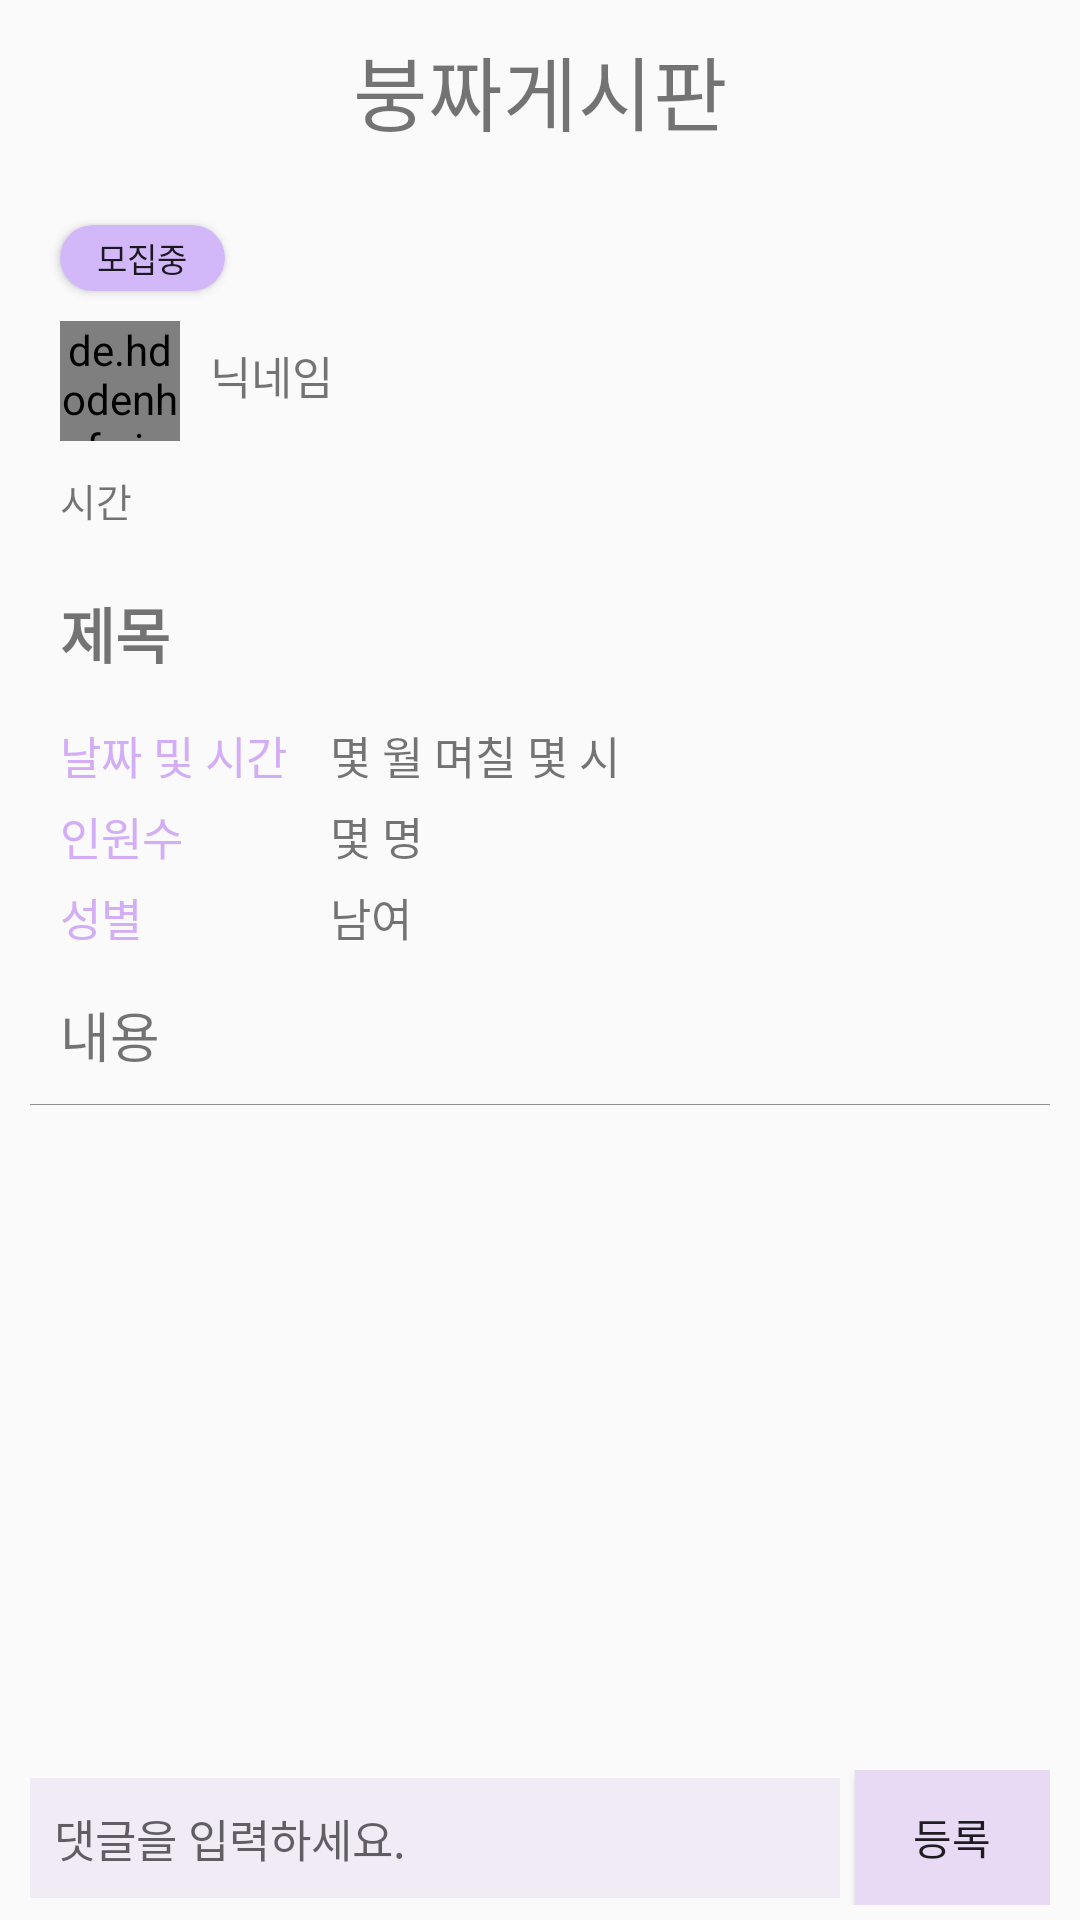

Android layout source for this screen:
<!-- AndroidManifest.xml: application theme Theme.GraduProject -->
<!-- res/layout/activity_write_detail.xml -->
<?xml version="1.0" encoding="utf-8"?>
<LinearLayout xmlns:android="http://schemas.android.com/apk/res/android"
    xmlns:app="http://schemas.android.com/apk/res-auto"
    xmlns:tools="http://schemas.android.com/tools"
    android:layout_width="match_parent"
    android:layout_height="match_parent"
    tools:context=".writeDetail"
    android:orientation="vertical">
    <TextView
        android:layout_width="match_parent"
        android:layout_height="60dp"
        android:text="붕짜게시판"
        android:textSize="27sp"
        android:gravity="center"
        android:layout_marginBottom="10dp"/>

    <ScrollView
        android:layout_width="match_parent"
        android:layout_height="0dp"
        android:layout_weight="1"
        android:fillViewport="true">
        <LinearLayout
            android:layout_width="match_parent"
            android:layout_height="wrap_content"
            android:orientation="vertical">
            <Button
                android:id="@+id/detailIng"
                android:layout_width="55dp"
                android:layout_height="22dp"
                android:text="모집중"
                android:layout_marginStart="20dp"
                android:textSize="11sp"
                android:background="@drawable/btn_shape_purple"
                android:layout_marginTop="5dp"/>

            <Button
                android:id="@+id/detailClose"
                android:layout_width="55dp"
                android:layout_height="22dp"
                android:text="모집완료"
                android:layout_marginStart="20dp"
                android:textSize="11sp"
                android:visibility="gone"
                android:background="@drawable/btn_shape"/>

            <LinearLayout
                android:layout_width="wrap_content"
                android:layout_height="wrap_content"
                android:orientation="horizontal"
                android:layout_marginLeft="20dp">
                <de.hdodenhof.circleimageview.CircleImageView
                    android:id="@+id/detailImage"
                    xmlns:app="http://schemas.android.com/apk/res-auto"
                    android:layout_width="40dp"
                    android:layout_height="40dp"
                    android:layout_marginTop="10dp"
                    android:src="@drawable/no_profile_image"
                    app:civ_border_width="0dp"
                    android:layout_marginBottom="10dp"/>
                <TextView
                    android:id="@+id/detailWriter"
                    android:layout_width="wrap_content"
                    android:layout_height="wrap_content"
                    android:text="닉네임"
                    android:textSize="15sp"
                    android:layout_marginStart="10dp"
                    android:layout_marginBottom="2dp"
                    android:layout_gravity="center"/>
            </LinearLayout>
            <TextView
                android:id="@+id/detailTime"
                android:layout_width="wrap_content"
                android:layout_height="wrap_content"
                android:text="시간"
                android:textSize="13sp"
                android:layout_marginStart="20dp"/>

            <TextView
                android:id="@+id/detailTitle"
                android:layout_width="wrap_content"
                android:layout_height="wrap_content"
                android:text="제목"
                android:textSize="20sp"
                android:textStyle="bold"
                android:layout_marginStart="20dp"
                android:layout_marginTop="20dp"/>

            <RelativeLayout
                android:layout_width="wrap_content"
                android:layout_height="wrap_content" >
                <TextView
                    android:id="@+id/detailDate"
                    android:layout_width="80dp"
                    android:layout_height="wrap_content"
                    android:text="날짜 및 시간"
                    android:textSize="15sp"
                    android:textColor="#d3adf5"
                    android:layout_marginStart="20dp"
                    android:layout_marginTop="15dp"/>

                <TextView
                    android:id="@+id/detailDateInput"
                    android:layout_width="wrap_content"
                    android:layout_height="wrap_content"
                    android:text="몇 월 며칠 몇 시"
                    android:textSize="15sp"
                    android:layout_marginStart="10dp"
                    android:layout_marginTop="15dp"
                    android:layout_toRightOf="@+id/detailDate"/>
                <TextView
                    android:id="@+id/detailPeople"
                    android:layout_width="80dp"
                    android:layout_height="wrap_content"
                    android:text="인원수"
                    android:textSize="15sp"
                    android:textColor="#d3adf5"
                    android:layout_marginStart="20dp"
                    android:layout_marginTop="5dp"
                    android:layout_below="@+id/detailDate"/>
                <TextView
                    android:id="@+id/detailPeopleInput"
                    android:layout_width="wrap_content"
                    android:layout_height="wrap_content"
                    android:text="몇 명"
                    android:textSize="15sp"
                    android:layout_marginStart="10dp"
                    android:layout_marginTop="5dp"
                    android:layout_below="@+id/detailDate"
                    android:layout_toRightOf="@+id/detailPeople"/>
                <TextView
                    android:id="@+id/detailGender"
                    android:layout_width="80dp"
                    android:layout_height="wrap_content"
                    android:text="성별"
                    android:textSize="15sp"
                    android:textColor="#d3adf5"
                    android:layout_marginStart="20dp"
                    android:layout_marginTop="5dp"
                    android:layout_below="@+id/detailPeople"/>

                <TextView
                    android:id="@+id/detailGenderInput"
                    android:layout_width="wrap_content"
                    android:layout_height="wrap_content"
                    android:text="남여"
                    android:textSize="15sp"
                    android:layout_marginStart="10dp"
                    android:layout_marginTop="5dp"
                    android:layout_below="@+id/detailPeople"
                    android:layout_toRightOf="@+id/detailGender"/>
            </RelativeLayout>

            <TextView
                android:id="@+id/detailContent"
                android:layout_width="wrap_content"
                android:layout_height="wrap_content"
                android:text="내용"
                android:textSize="18sp"
                android:layout_marginStart="20dp"
                android:layout_marginTop="15dp"/>

            <View
                android:layout_margin="10dp"
                android:layout_width="match_parent"
                android:layout_height="1px"
                android:background="#909090"/>

            <ListView
                android:id="@+id/commentList"
                android:layout_width="match_parent"
                android:layout_height="wrap_content"
                android:nestedScrollingEnabled="false" />

        </LinearLayout>

    </ScrollView>


    <LinearLayout
        android:layout_width="wrap_content"
        android:layout_height="wrap_content"
        android:orientation="horizontal"
        android:layout_gravity="center"
        android:layout_marginBottom="5dp">
        <EditText
            android:id="@+id/commentInput"
            android:layout_width="270dp"
            android:layout_height="40dp"
            android:hint="댓글을 입력하세요."
            android:textSize="15sp"
            android:background="#f0ebf5"
            android:padding="8dp" />
        <Button
            android:id="@+id/commentRegister"
            android:layout_width="65dp"
            android:layout_height="45dp"
            android:text="등록"
            android:background="#e8d9f5"
            android:layout_marginStart="5dp"/>
    </LinearLayout>


</LinearLayout>
<!-- resources referenced by this layout -->
<resources>
  <!-- drawable btn_shape (drawable) -->
  <?xml version="1.0" encoding="utf-8"?>
  <shape xmlns:android="http://schemas.android.com/apk/res/android">
      <corners
          android:radius="15dp"
          />
      <solid
          android:color="#EDEDED"
          />
      <padding
          android:left="0dp"
          android:top="0dp"
          android:right="0dp"
          android:bottom="0dp"
          />
      <size
          android:layout_width="80dp"
          android:layout_height="100dp"/>
  </shape>
  <!-- drawable btn_shape_purple (drawable) -->
  <?xml version="1.0" encoding="utf-8"?>
  <shape xmlns:android="http://schemas.android.com/apk/res/android">
      <corners
          android:radius="15dp"
          />
      <solid
          android:color="#d2b8f9"
          />
      <padding
          android:left="0dp"
          android:top="0dp"
          android:right="0dp"
          android:bottom="0dp"
          />
  
  </shape>
  <style name="Theme.GraduProject" parent="Theme.AppCompat.DayNight.NoActionBar">
          
          <item name="colorPrimary">@color/purple_500</item>
          <item name="colorPrimaryVariant">@color/purple_700</item>
          <item name="colorOnPrimary">@color/white</item>
          
          <item name="colorSecondary">@color/teal_200</item>
          <item name="colorSecondaryVariant">@color/teal_700</item>
          <item name="colorOnSecondary">@color/black</item>
          
          <item name="android:statusBarColor" tools:targetApi="21">?attr/colorPrimaryVariant</item>
          
      </style>
  <!-- not gathered from this repository: default colours our renderer supplied (Android Studio template values) -->
  <color name="purple_500">#FF6200EE</color>
  <color name="purple_700">#FF3700B3</color>
  <color name="teal_200">#FF03DAC5</color>
  <color name="teal_700">#FF018786</color>
  <color name="black">#FF000000</color>
  <color name="white">#FFFFFFFF</color>
</resources>
